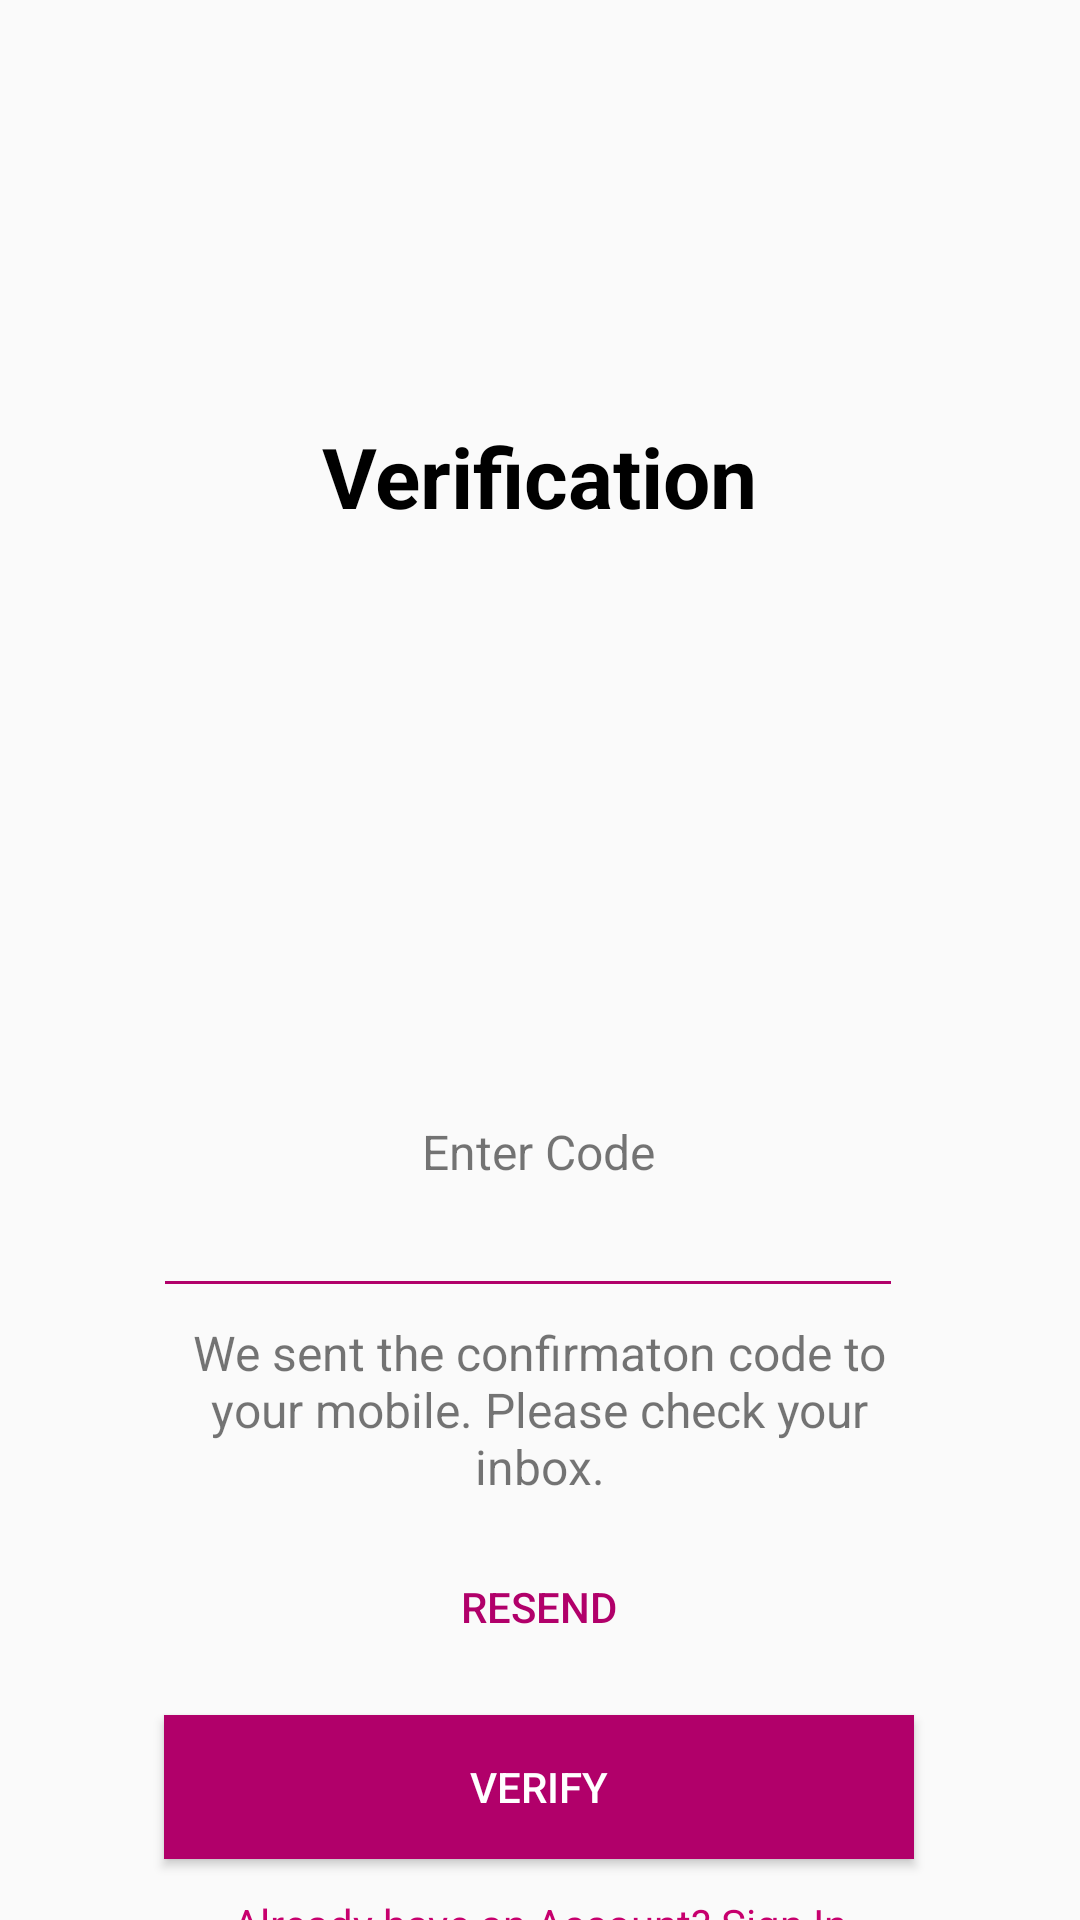

The Android layout XML behind this screen, and the referenced resources:
<!-- AndroidManifest.xml: application theme AppTheme -->
<!-- res/layout/activity_otp_authenticate.xml -->
<?xml version="1.0" encoding="utf-8"?>
<androidx.constraintlayout.widget.ConstraintLayout xmlns:android="http://schemas.android.com/apk/res/android"
    xmlns:app="http://schemas.android.com/apk/res-auto"
    xmlns:tools="http://schemas.android.com/tools"
    android:layout_width="match_parent"
    android:layout_height="match_parent"
    tools:context=".OTPAuthenticate">


    <ImageView
        android:id="@+id/imageView"
        android:layout_width="100dp"
        android:layout_height="100dp"
        android:layout_marginTop="40dp"

        android:src="@drawable/delivery_logo"
        app:layout_constraintEnd_toEndOf="parent"
        app:layout_constraintHorizontal_bias="0.498"
        app:layout_constraintStart_toStartOf="parent"
        app:layout_constraintTop_toTopOf="parent"
        tools:ignore="MissingConstraints" />

    <TextView
        android:id="@+id/AddAccount"
        android:layout_width="wrap_content"
        android:layout_height="wrap_content"
        android:fontFamily="sans-serif"
        android:text="Verification"
        android:textColor="#000000"
        android:textSize="28sp"
        android:textStyle="bold"
        app:layout_constraintEnd_toEndOf="parent"
        app:layout_constraintStart_toStartOf="parent"
        app:layout_constraintTop_toBottomOf="@+id/imageView"
        tools:ignore="MissingConstraints" />


    <TextView
        android:id="@+id/signin"
        android:layout_width="wrap_content"
        android:layout_height="wrap_content"
        android:layout_marginTop="12dp"
        android:text="Already have an Account? Sign In"
        android:textColor="@color/colorPrimary"
        app:layout_constraintEnd_toEndOf="parent"
        app:layout_constraintStart_toStartOf="parent"
        app:layout_constraintTop_toBottomOf="@+id/verifyBtn"
        tools:ignore="MissingConstraints" />

    <EditText
        android:id="@+id/otp_textview"
        android:layout_width="250dp"
        android:layout_height="wrap_content"
        android:backgroundTint="@color/colorAccent"
        android:ems="10"
        android:inputType="number"
        app:layout_constraintEnd_toEndOf="parent"
        app:layout_constraintHorizontal_bias="0.465"
        app:layout_constraintStart_toStartOf="parent"
        app:layout_constraintTop_toBottomOf="@+id/enterCode"
        tools:ignore="MissingConstraints" />

    <Button
        android:id="@+id/verifyBtn"
        android:layout_width="250dp"
        android:layout_height="wrap_content"
        android:layout_marginTop="12dp"
        android:background="@color/colorAccent"
        android:text="VERIFY"
        android:textColor="@color/white"
        app:layout_constraintEnd_toEndOf="parent"
        app:layout_constraintHorizontal_bias="0.496"
        app:layout_constraintStart_toStartOf="parent"
        app:layout_constraintTop_toBottomOf="@+id/resendBtn" />

    <TextView
        android:id="@+id/enterCode"
        android:layout_width="wrap_content"
        android:layout_height="wrap_content"
        android:text="Enter Code"
        android:textSize="16sp"
        app:layout_constraintBottom_toBottomOf="parent"
        app:layout_constraintEnd_toEndOf="parent"
        app:layout_constraintHorizontal_bias="0.498"
        app:layout_constraintStart_toStartOf="parent"
        app:layout_constraintTop_toBottomOf="@+id/AddAccount"
        app:layout_constraintVertical_bias="0.444" />

    <TextView
        android:id="@+id/messageToUser"
        android:layout_width="240dp"
        android:layout_height="wrap_content"
        android:layout_marginTop="4dp"
        android:gravity="center"
        android:text="@string/toUserMessage"
        android:textSize="16sp"
        app:layout_constraintEnd_toEndOf="parent"
        app:layout_constraintHorizontal_bias="0.497"
        app:layout_constraintStart_toStartOf="parent"
        app:layout_constraintTop_toBottomOf="@+id/otp_textview"
        tools:ignore="MissingConstraints" />

    <Button
        android:id="@+id/resendBtn"
        android:layout_width="250dp"
        android:layout_height="wrap_content"
        android:layout_marginTop="12dp"
        android:background="@android:color/transparent"
        android:text="RESEND"
        android:textColor="@color/colorAccent"
        app:layout_constraintEnd_toEndOf="parent"
        app:layout_constraintHorizontal_bias="0.496"
        app:layout_constraintStart_toStartOf="parent"
        app:layout_constraintTop_toBottomOf="@+id/messageToUser"
        tools:ignore="MissingConstraints" />


    



































</androidx.constraintlayout.widget.ConstraintLayout>
<!-- resources referenced by this layout -->
<resources>
  <color name="colorAccent">#B1006A</color>
  <color name="colorPrimary">#C7006E</color>
  <color name="white">#ffffff</color>
  <string name="toUserMessage">We sent the confirmaton code to your mobile. Please check your inbox.</string>
  <style name="AppTheme" parent="Theme.AppCompat.Light.DarkActionBar">
          <item name="windowNoTitle">true</item>
          <item name="android:windowFullscreen">true</item>
          <item name="android:windowLayoutInDisplayCutoutMode" tools:targetApi="o_mr1">shortEdges</item>
          <item name="android:windowTranslucentStatus">true</item>
          <item name="android:windowTranslucentNavigation">true</item>
      </style>
</resources>
